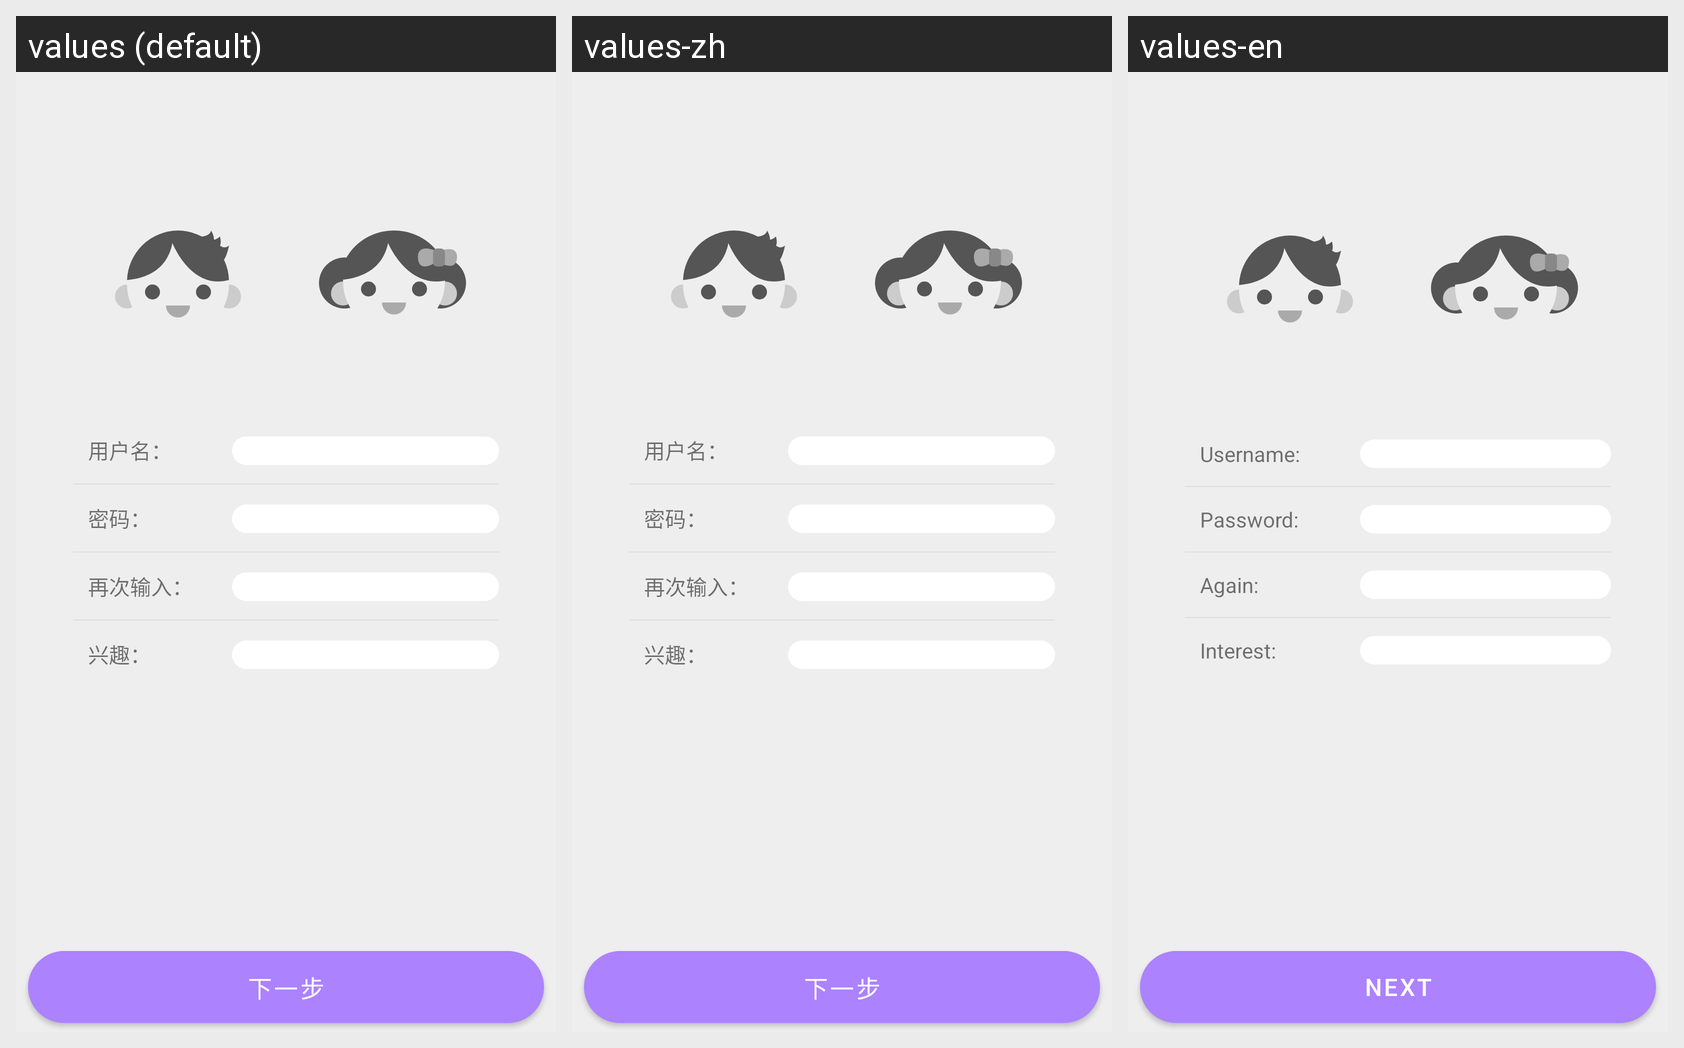

Strings drawn on this Android screen and how each of the app's shown locales translates them:
Android screen res/layout/activity_register.xml rendered under 3 locales, left to right: values (default), values-zh, values-en. Device: Nexus 5 (rendered at 1080×1920; each locale shown at half size, 540×960, under a caption strip naming it); theme AppTheme.
Strings drawn on this screen, with the default value and each locale's value (text and hints the layout hard-codes, and strings that could not be matched under every locale, appear in the picture but are not listed):

text_username2
  values: 用户名：
  values-zh: 用户名：
  values-en: Username:

text_password2
  values: 密码：
  values-zh: 密码：
  values-en: Password:

text_password_again2
  values: 再次输入：
  values-zh: 再次输入：
  values-en: Again:

text_interest2
  values: 兴趣：
  values-zh: 兴趣：
  values-en: Interest:

text_next
  values: 下一步
  values-zh: 下一步
  values-en: Next
